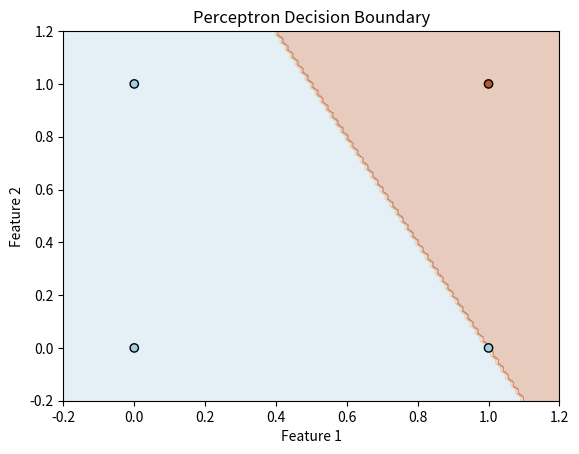

Generate this figure with matplotlib:
import numpy as np
import matplotlib.pyplot as plt

class Perceptron:
    def __init__(self, learning_rate=0.1, epochs=10):
        self.learning_rate = learning_rate
        self.epochs = epochs
        self.weights = None
        self.bias = None

    def step_function(self, z):
        return 1 if z >= 0 else 0  # Step function

    def fit(self, X, y):
        n_samples, n_features = X.shape
        self.weights = np.zeros(n_features)  # Initialize weights
        self.bias = 0  # Initialize bias

        for _ in range(self.epochs):
            for i in range(n_samples):
                linear_output = np.dot(X[i], self.weights) + self.bias
                y_predicted = self.step_function(linear_output)

                # Perceptron weight update rule
                update = self.learning_rate * (y[i] - y_predicted)
                self.weights += update * X[i]
                self.bias += update

    def predict(self, X):
        linear_output = np.dot(X, self.weights) + self.bias
        return np.array([self.step_function(x) for x in linear_output])

# Create dataset (AND gate)
X = np.array([[0, 0], [0, 1], [1, 0], [1, 1]])
y = np.array([0, 0, 0, 1])  # AND logic output

# Train Perceptron
perceptron = Perceptron(learning_rate=0.1, epochs=10)
perceptron.fit(X, y)

# Plot decision boundary
def plot_decision_boundary(X, y, model):
    x_min, x_max = -0.2, 1.2
    y_min, y_max = -0.2, 1.2
    xx, yy = np.meshgrid(np.linspace(x_min, x_max, 100), np.linspace(y_min, y_max, 100))
    Z = model.predict(np.c_[xx.ravel(), yy.ravel()])
    Z = Z.reshape(xx.shape)

    plt.contourf(xx, yy, Z, alpha=0.3, cmap=plt.cm.Paired)
    plt.scatter(X[:, 0], X[:, 1], c=y, edgecolors="k", cmap=plt.cm.Paired)
    plt.xlabel("Feature 1")
    plt.ylabel("Feature 2")
    plt.title("Perceptron Decision Boundary")
    plt.show()

plot_decision_boundary(X, y, perceptron)
